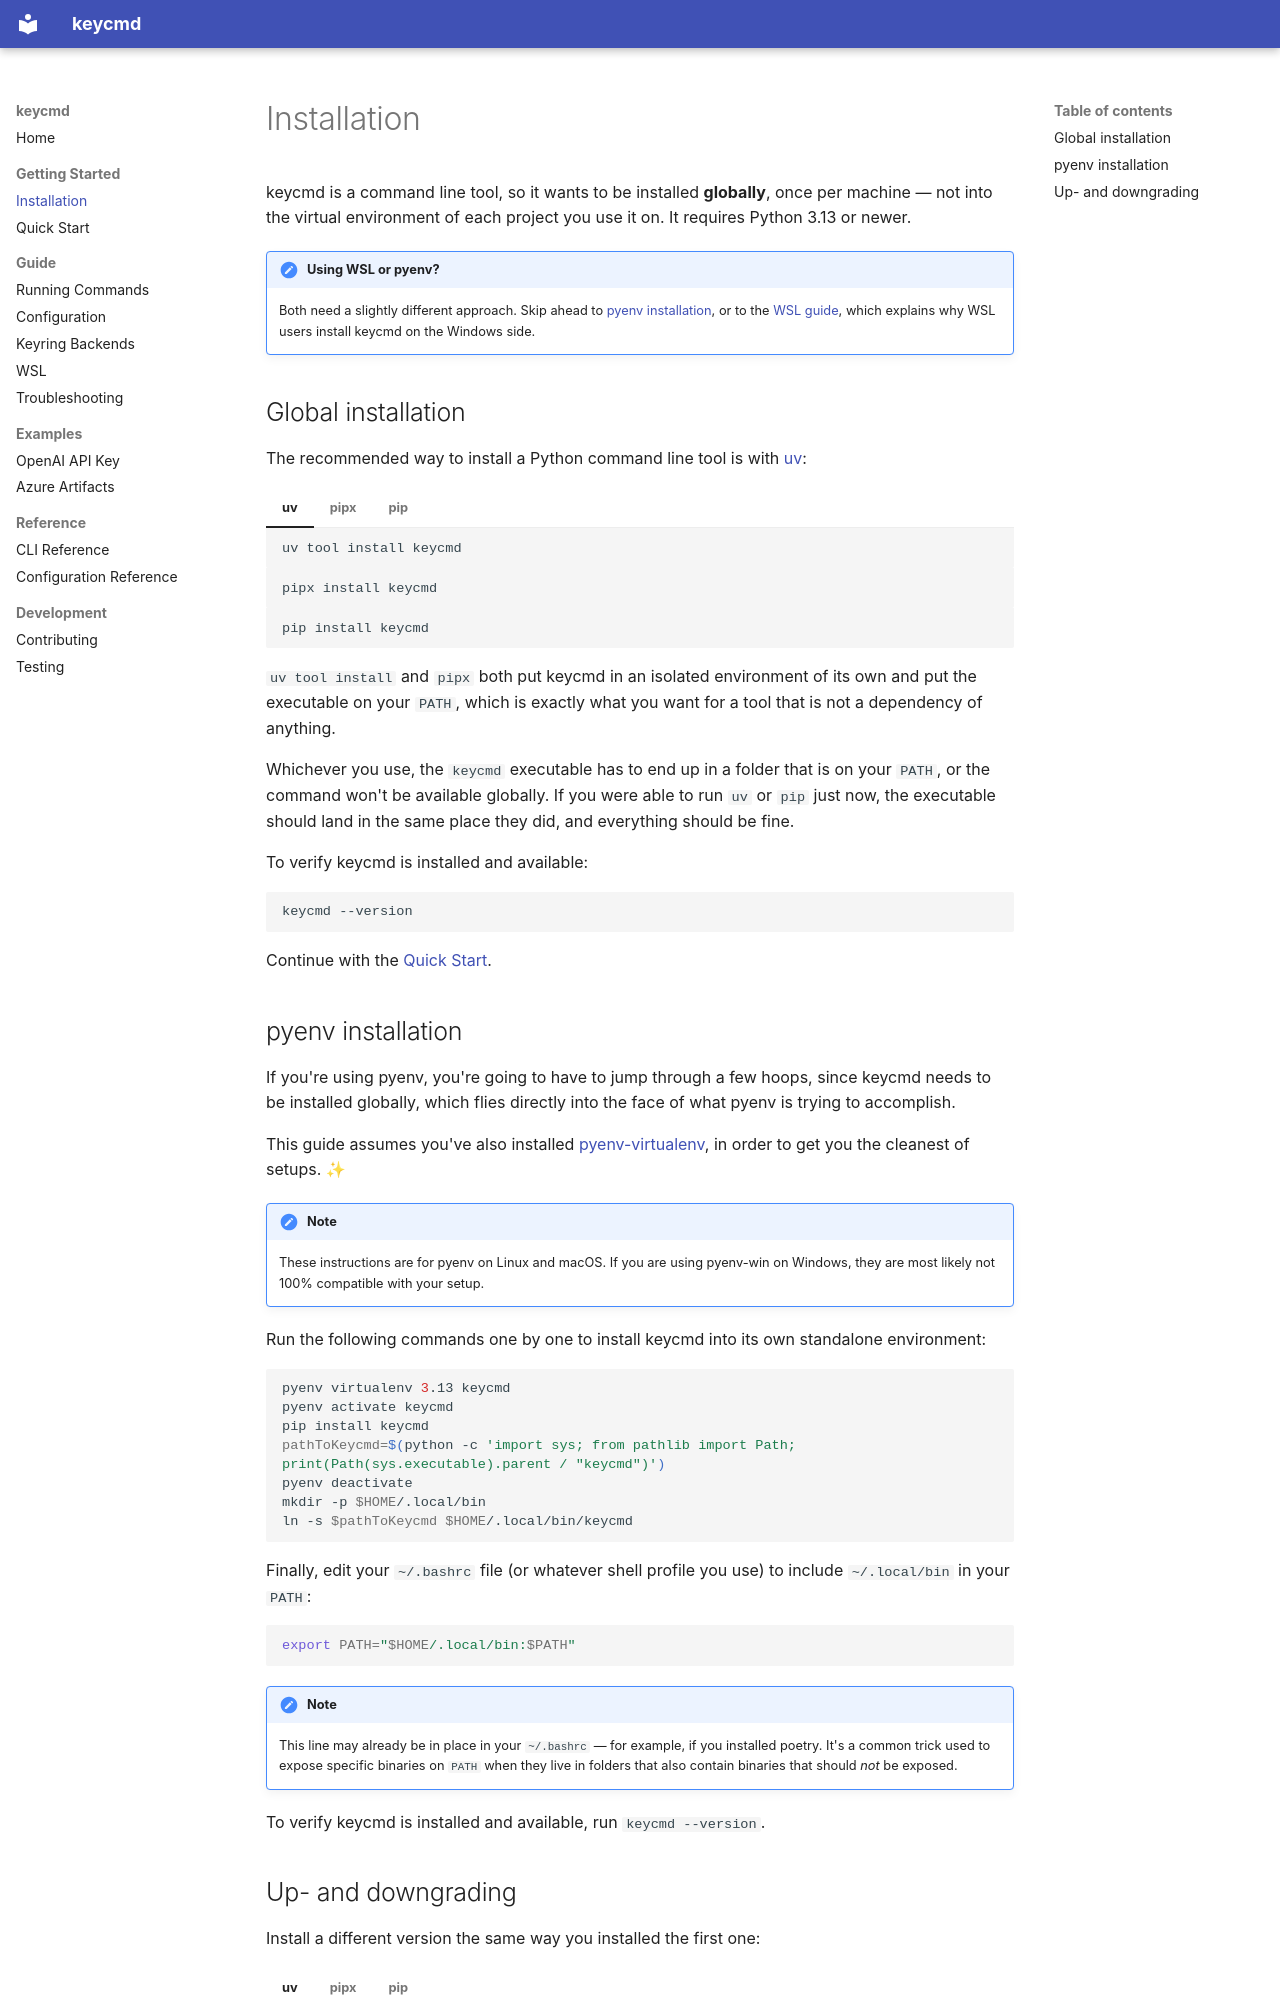

repository: Korijn/keycmd · page: getting-started/installation/index.html · generator: mkdocs

# Installation

keycmd is a command line tool, so it wants to be installed **globally**, once per machine — not into the virtual environment of each project you use it on. It requires Python 3.13 or newer.

!!! note "Using WSL or pyenv?"

    Both need a slightly different approach. Skip ahead to [pyenv installation](#pyenv-installation), or to the [WSL guide](../guide/wsl.md), which explains why WSL users install keycmd on the Windows side.

## Global installation

The recommended way to install a Python command line tool is with [uv](https://docs.astral.sh/uv/):

=== "uv"

    ```bash
    uv tool install keycmd
    ```

=== "pipx"

    ```bash
    pipx install keycmd
    ```

=== "pip"

    ```bash
    pip install keycmd
    ```

`uv tool install` and `pipx` both put keycmd in an isolated environment of its own and put the executable on your `PATH`, which is exactly what you want for a tool that is not a dependency of anything.

Whichever you use, the `keycmd` executable has to end up in a folder that is on your `PATH`, or the command won't be available globally. If you were able to run `uv` or `pip` just now, the executable should land in the same place they did, and everything should be fine.

To verify keycmd is installed and available:

```bash
keycmd --version
```

Continue with the [Quick Start](quick-start.md).

## pyenv installation

If you're using pyenv, you're going to have to jump through a few hoops, since keycmd needs to be installed globally, which flies directly into the face of what pyenv is trying to accomplish.

This guide assumes you've also installed [pyenv-virtualenv](https://github.com/pyenv/pyenv-virtualenv), in order to get you the cleanest of setups. ✨

!!! note

    These instructions are for pyenv on Linux and macOS. If you are using pyenv-win on Windows, they are most likely not 100% compatible with your setup.

Run the following commands one by one to install keycmd into its own standalone environment:

```bash
pyenv virtualenv 3.13 keycmd
pyenv activate keycmd
pip install keycmd
pathToKeycmd=$(python -c 'import sys; from pathlib import Path; print(Path(sys.executable).parent / "keycmd")')
pyenv deactivate
mkdir -p $HOME/.local/bin
ln -s $pathToKeycmd $HOME/.local/bin/keycmd
```

Finally, edit your `~/.bashrc` file (or whatever shell profile you use) to include `~/.local/bin` in your `PATH`:

```bash
export PATH="$HOME/.local/bin:$PATH"
```

!!! note

    This line may already be in place in your `~/.bashrc` — for example, if you installed poetry. It's a common trick used to expose specific binaries on `PATH` when they live in folders that also contain binaries that should *not* be exposed.

To verify keycmd is installed and available, run `keycmd --version`.
